Photos from the image-classification dataset "dataset" in the GitHub repository AaronVaraH/S-can. Its 5 classes are: clean, dent, pinhole, rim dent, scratch.

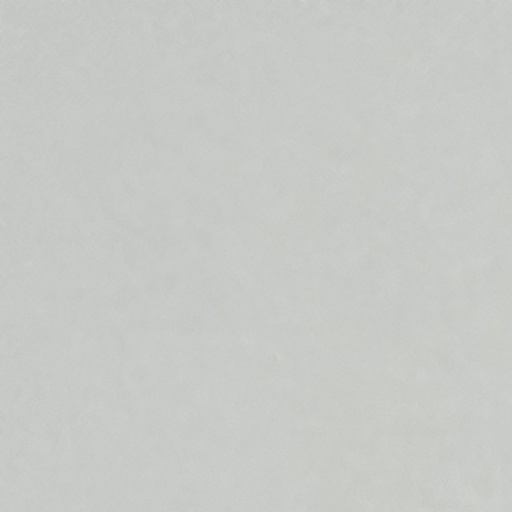
Label: scratch

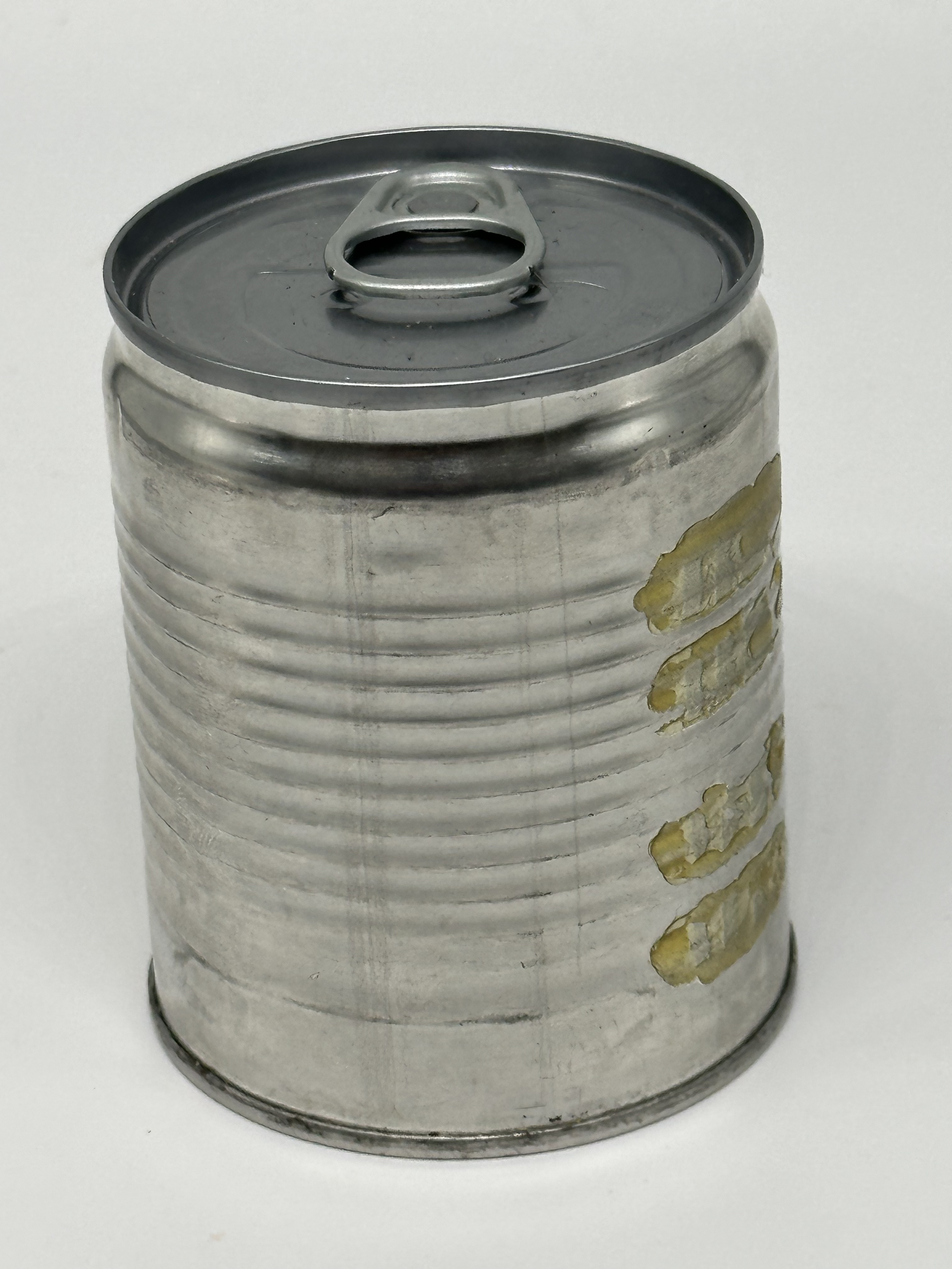
Label: clean

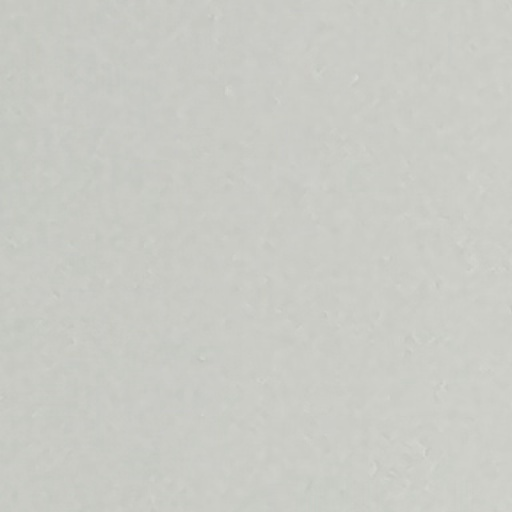
Label: pinhole

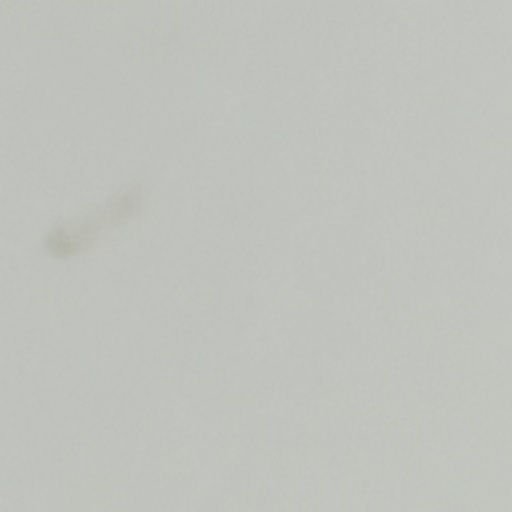
Label: dent

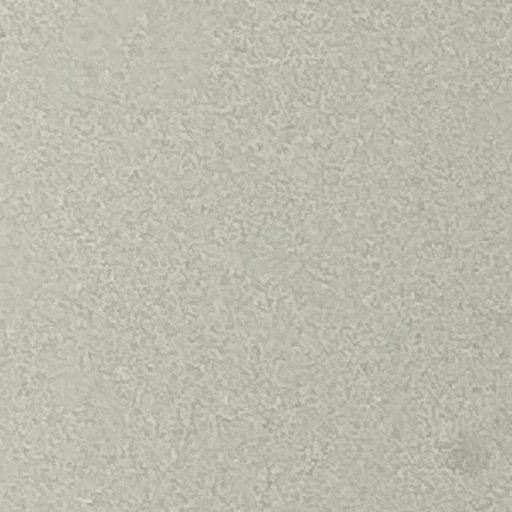
Label: rim dent

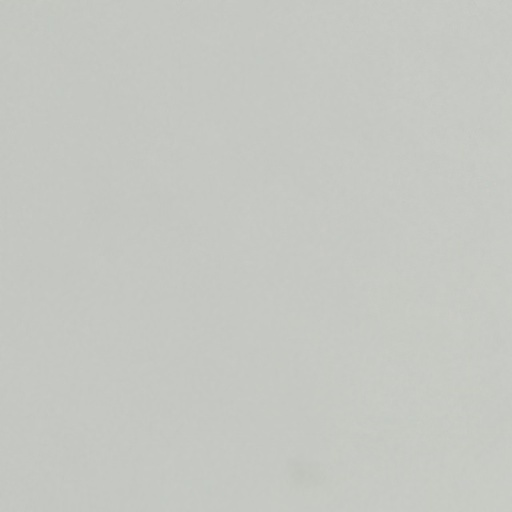
Label: scratch
